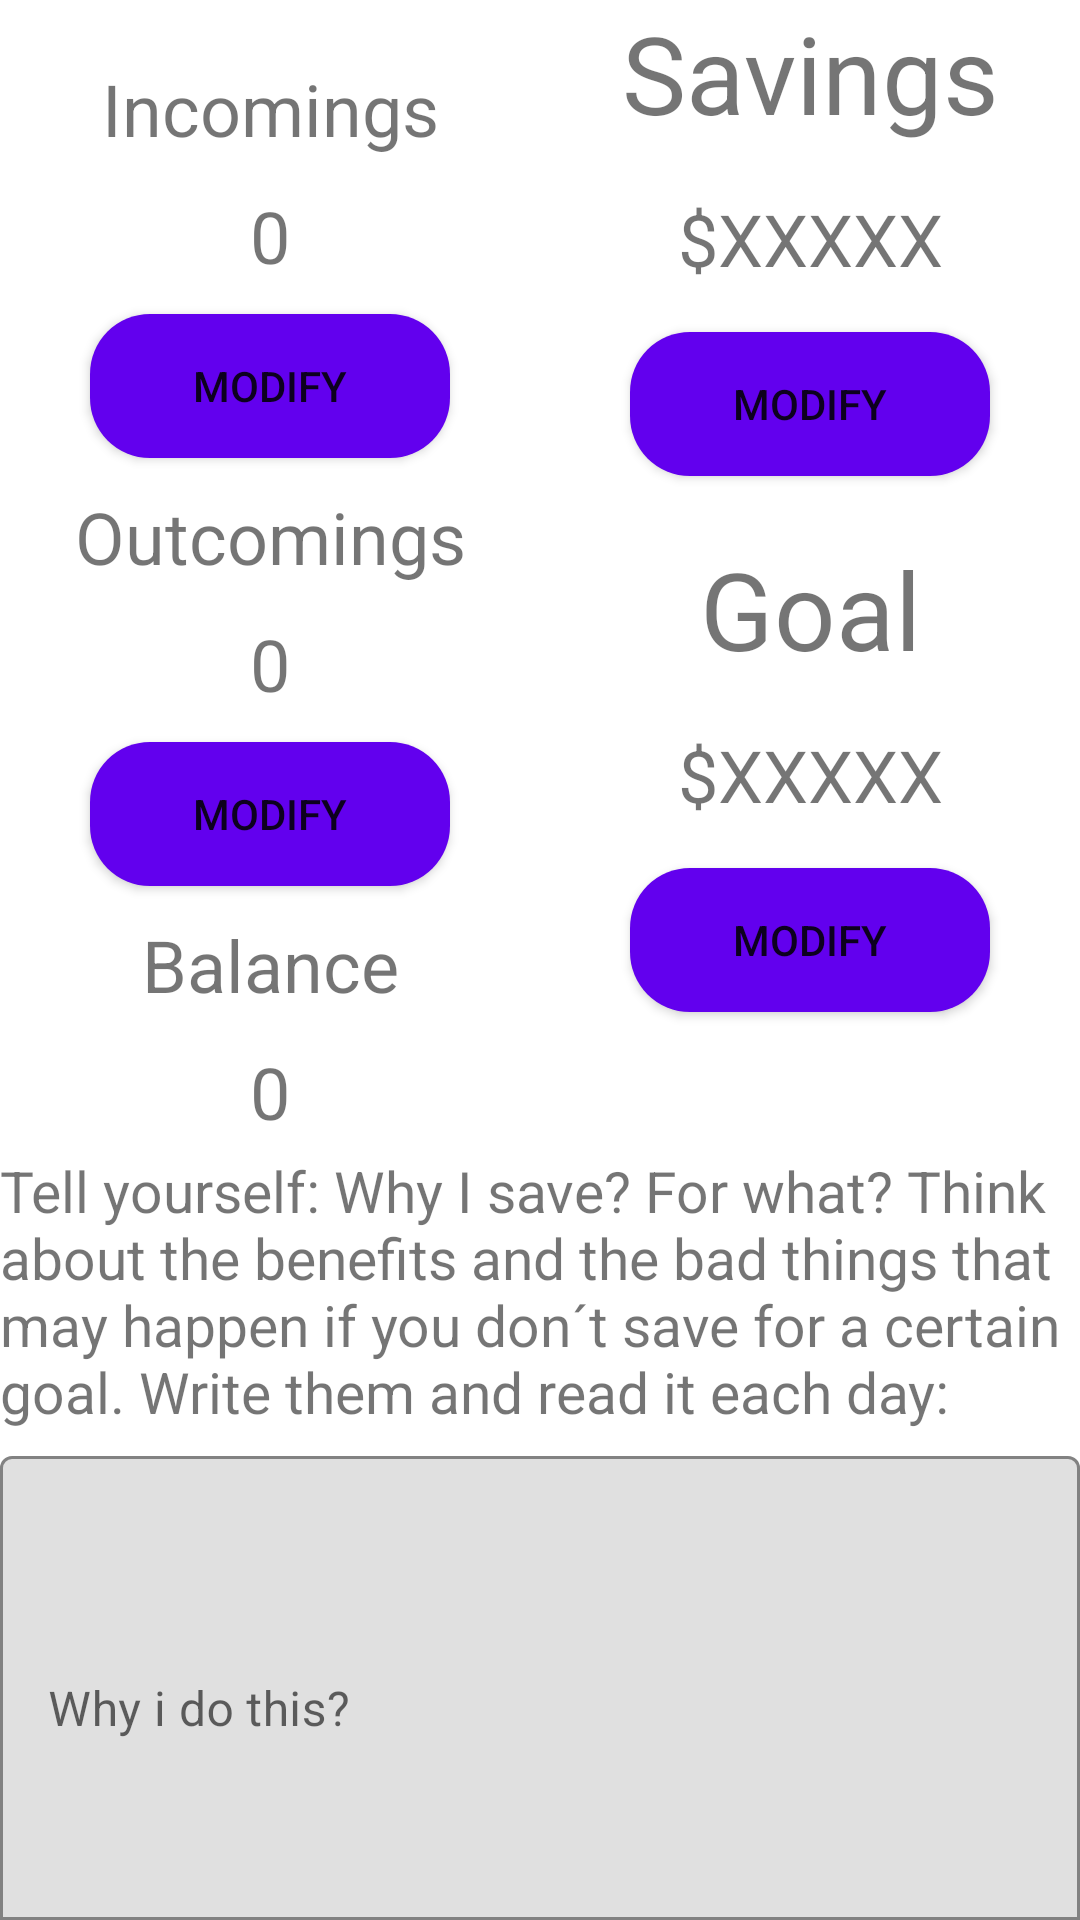

Android layout source for this screen:
<!-- AndroidManifest.xml: application theme Theme.GrowingPig -->
<!-- res/layout/fragment_profile.xml -->
<?xml version="1.0" encoding="utf-8"?>
<FrameLayout xmlns:android="http://schemas.android.com/apk/res/android"
    xmlns:tools="http://schemas.android.com/tools"
    android:layout_width="match_parent"
    android:layout_height="match_parent"
    xmlns:app="http://schemas.android.com/apk/res-auto"
    tools:context=".view.ui.fragments.ProfileFragment">

    <LinearLayout
        android:layout_width="match_parent"
        android:layout_height="match_parent"
        android:orientation="vertical"
        android:weightSum="1"
        >

        <LinearLayout
            android:layout_width="match_parent"
            android:layout_height="0dp"
            android:orientation="horizontal"
            android:weightSum="1"
            android:layout_weight="0.6"
            >


            <RelativeLayout
                android:layout_width="0dp"
                android:layout_height="match_parent"
                android:layout_weight="0.5"
                >


                <TextView
                    android:id="@+id/tv_incomings"
                    android:layout_width="match_parent"
                    android:layout_height="wrap_content"
                    android:text="@string/incomings"
                    android:textAlignment="center"
                    android:textSize="24dp"
                    android:layout_marginTop="20dp"
                    />

                <TextView
                    android:id="@+id/tv_incomingsAmounts"
                    android:layout_width="match_parent"
                    android:layout_height="wrap_content"
                    android:layout_below="@+id/tv_incomings"
                    android:text="0"
                    android:textAlignment="center"
                    android:textSize="24dp"
                    android:layout_marginTop="10dp"
                    />

                <Button
                    android:id="@+id/btn_changeIncomings"
                    android:layout_width="match_parent"
                    android:layout_height="wrap_content"
                    android:layout_below="@+id/tv_incomingsAmounts"
                    android:text="@string/modify"
                    android:background="@drawable/shape_button"
                    android:layout_marginEnd="30dp"
                    android:layout_marginStart="30dp"
                    android:layout_marginTop="10dp"
                    />


                <TextView
                    android:id="@+id/tv_outcomings"
                    android:layout_width="match_parent"
                    android:layout_height="wrap_content"
                    android:layout_below="@+id/btn_changeIncomings"
                    android:text="@string/outcomings"
                    android:textAlignment="center"
                    android:textSize="24dp"
                    android:layout_marginTop="10dp"
                    />

                <TextView
                    android:id="@+id/tv_outcomingsAmount"
                    android:layout_width="match_parent"
                    android:layout_height="wrap_content"
                    android:layout_below="@+id/tv_outcomings"
                    android:text="0"
                    android:textAlignment="center"
                    android:textSize="24dp"
                    android:layout_marginTop="10dp"
                    />

                <Button
                    android:id="@+id/btn_changeOutcomings"
                    android:layout_width="match_parent"
                    android:layout_height="wrap_content"
                    android:layout_below="@+id/tv_outcomingsAmount"
                    android:text="@string/modify"
                    android:background="@drawable/shape_button"
                    android:layout_marginEnd="30dp"
                    android:layout_marginStart="30dp"
                    android:layout_marginTop="10dp"
                    />

                <TextView
                    android:id="@+id/tv_balance"
                    android:layout_width="match_parent"
                    android:layout_height="wrap_content"
                    android:layout_below="@+id/btn_changeOutcomings"
                    android:text="@string/balance"
                    android:textAlignment="center"
                    android:textSize="24dp"
                    android:layout_marginTop="10dp"
                    />

                <TextView
                    android:id="@+id/tv_balanceAmount"
                    android:layout_width="match_parent"
                    android:layout_height="wrap_content"
                    android:layout_below="@+id/tv_balance"
                    android:text="0"
                    android:textAlignment="center"
                    android:textSize="24dp"
                    android:layout_marginTop="10dp"
                    />




            </RelativeLayout>

            <RelativeLayout
                android:layout_width="0dp"
                android:layout_height="match_parent"
                android:layout_weight="0.5">

                <TextView
                    android:id="@+id/tv_savings"
                    android:layout_width="match_parent"
                    android:layout_height="wrap_content"
                    android:text="@string/savings"
                    android:textSize="36dp"
                    android:textAlignment="center"
                    />

                <TextView
                    android:id="@+id/tv_savingsAmount"
                    android:layout_width="match_parent"
                    android:layout_height="wrap_content"
                    android:text="@string/amount"
                    android:layout_below="@+id/tv_savings"
                    android:textSize="24dp"
                    android:textAlignment="center"
                    android:padding="15dp"
                    />

                <Button
                    android:id="@+id/btn_savingsModify"
                    android:layout_width="match_parent"
                    android:layout_height="wrap_content"
                    android:layout_below="@+id/tv_savingsAmount"
                    android:text="@string/modify"
                    android:layout_marginEnd="30dp"
                    android:layout_marginStart="30dp"
                    android:layout_centerHorizontal="true"
                    android:background="@drawable/shape_button"
                    >

                </Button>

                <TextView
                    android:id="@+id/tv_goal"
                    android:layout_width="match_parent"
                    android:layout_height="wrap_content"
                    android:text="@string/goal"
                    android:layout_below="@+id/btn_savingsModify"
                    android:textSize="36dp"
                    android:textAlignment="center"
                    android:layout_marginTop="20dp"
                    />

                <TextView
                    android:id="@+id/tv_goalAmount"
                    android:layout_width="match_parent"
                    android:layout_height="wrap_content"
                    android:text="@string/amount"
                    android:layout_below="@+id/tv_goal"
                    android:textSize="24dp"
                    android:textAlignment="center"
                    android:padding="15dp"
                    />

                <Button
                    android:id="@+id/btn_goalModify"
                    android:layout_width="match_parent"
                    android:layout_height="wrap_content"
                    android:layout_below="@+id/tv_goalAmount"
                    android:text="@string/modify"
                    android:layout_marginEnd="30dp"
                    android:layout_marginStart="30dp"
                    android:layout_centerHorizontal="true"
                    android:background="@drawable/shape_button"
                    >

                </Button>

            </RelativeLayout>

        </LinearLayout>

        <TextView
            android:layout_width="match_parent"
            android:layout_height="0dp"
            android:text="@string/reason"
            android:textSize="19dp"
            android:layout_weight="0.15"
            />

        <com.google.android.material.textfield.TextInputLayout
            android:layout_width="match_parent"
            android:layout_height="0dp"
            android:layout_weight="0.25"
            app:boxBackgroundMode="outline"
            android:hint="Why i do this?"
            >

        <com.google.android.material.textfield.TextInputEditText
            android:layout_width="match_parent"
            android:layout_height="match_parent"

            />

        </com.google.android.material.textfield.TextInputLayout>

    </LinearLayout>

</FrameLayout>
<!-- resources referenced by this layout -->
<resources>
  <!-- drawable shape_button (drawable) -->
  <?xml version="1.0" encoding="utf-8"?>
  <shape xmlns:android="http://schemas.android.com/apk/res/android">
  
      <corners
          android:radius="20dp"
          />
      <gradient
  
          />
      <solid
          android:color="@color/colorPrimary"
          />
  </shape>
  <string name="amount">$XXXXX</string>
  <string name="balance">Balance</string>
  <string name="goal">Goal</string>
  <string name="incomings">Incomings</string>
  <string name="modify">Modify</string>
  <string name="outcomings">Outcomings</string>
  <string name="reason">Tell yourself: Why I save? For what?
          Think about the benefits and the bad things that may happen if you don´t save for a certain goal.
          Write them and read it each day: </string>
  <string name="savings">Savings</string>
  <style name="Theme.GrowingPig" parent="Theme.MaterialComponents.DayNight.NoActionBar">
          
          <item name="colorPrimary">@color/yellow</item>
          <item name="colorPrimaryVariant">@color/yellowDark</item>
          <item name="colorOnPrimary">@color/black</item>
          
          <item name="colorSecondary">@color/lightBlue</item>
          <item name="colorSecondaryVariant">@color/lightBluedark</item>
          <item name="colorOnSecondary">@color/black</item>
          
          <item name="android:statusBarColor" tools:targetApi="l">?attr/colorPrimaryVariant</item>
          
  
          <item name="android:windowFullscreen">false</item>
          <item name="android:windowNoTitle">true</item>
      </style>
  <color name="yellow">#fff59d</color>
  <color name="yellowDark">#cbc26d</color>
  <color name="black">#FF000000</color>
  <color name="lightBlue">#90caf9</color>
  <color name="lightBluedark">#5d99c6</color>
  <!-- not gathered from this repository: default colours our renderer supplied (Android Studio template values) -->
  <color name="colorPrimary">#FF6200EE</color>
</resources>
